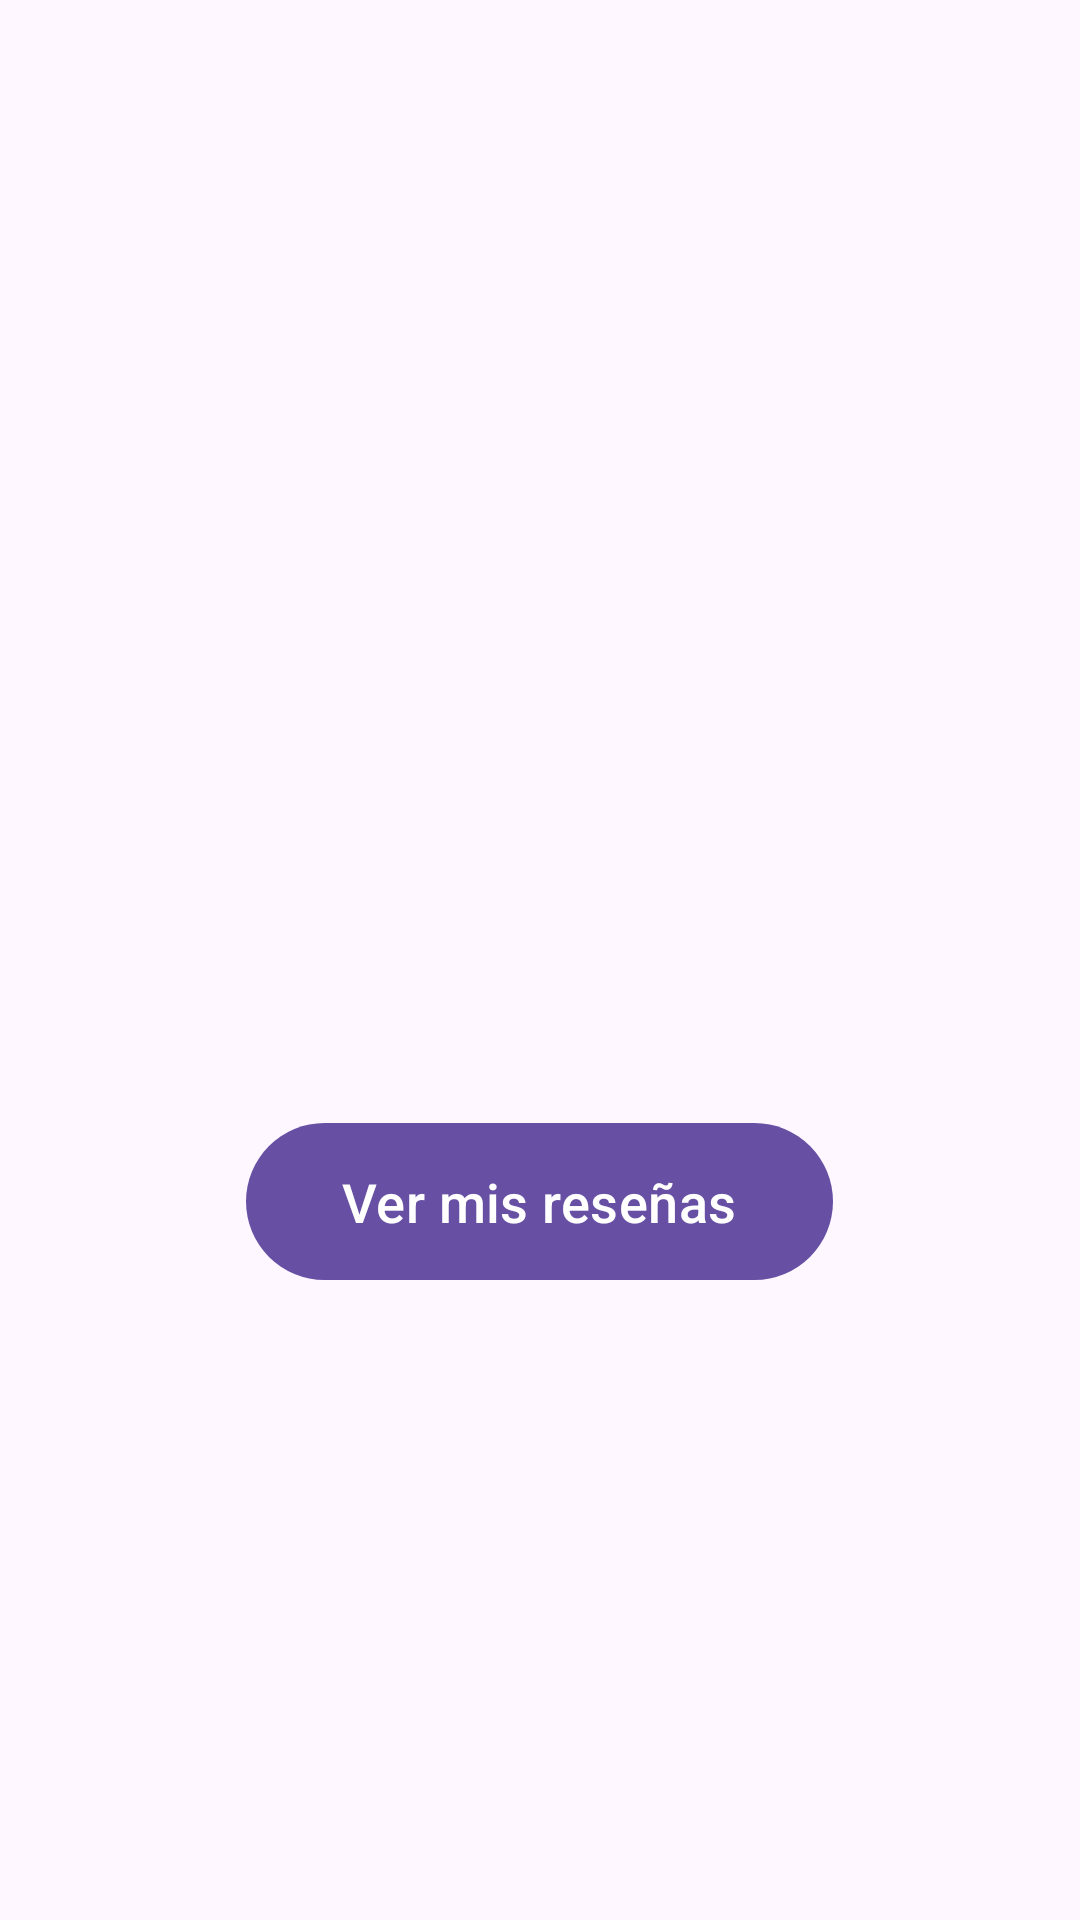

Reconstruct the res/layout file that produces this screen, plus the resources it refers to.
<!-- AndroidManifest.xml: application theme Theme.Proyecto -->
<!-- res/layout/activity_resena_main.xml -->
<?xml version="1.0" encoding="utf-8"?>
<LinearLayout
    xmlns:android="http://schemas.android.com/apk/res/android"
    xmlns:tools="http://schemas.android.com/tools"
    xmlns:app="http://schemas.android.com/apk/res-auto"
    android:layout_width="match_parent"
    android:layout_height="match_parent"
    android:orientation="vertical"
    android:gravity="center"
    android:padding="24dp">

    
    
    <TextView
        android:id="@+id/tvUsername"
        android:layout_width="wrap_content"
        android:layout_height="wrap_content"
        android:gravity="center"
        android:textSize="30sp"
        android:textStyle="bold"
        android:textColor="#1A237E"
        tools:text="\@jersontq" />

    
    
    <TextView
        android:id="@+id/tvEmail"
        android:layout_width="wrap_content"
        android:layout_height="wrap_content"
        android:layout_marginTop="20dp"
        android:gravity="center"
        android:textSize="18sp"
        android:textColor="@android:color/darker_gray"
        tools:text="jersontunquequispe@gmail.com" />

    
    
    <TextView
        android:id="@+id/tvFechaNacimiento"
        android:layout_width="wrap_content"
        android:layout_height="wrap_content"
        android:layout_marginTop="12dp"
        android:gravity="center"
        android:textSize="18sp"
        android:textColor="@android:color/darker_gray"
        tools:text="Nacimiento: 01/01/2000" />

    
    
    <Button
        android:id="@+id/btnVerResenas"
        android:layout_width="wrap_content"
        android:layout_height="wrap_content"
        android:text="Ver mis reseñas"
        android:layout_marginTop="40dp"
        android:paddingStart="32dp"
        android:paddingEnd="32dp"
        android:paddingTop="14dp"
        android:paddingBottom="14dp"
        android:textSize="18sp"/>

</LinearLayout>
<!-- resources referenced by this layout -->
<resources>
  <style name="Theme.Proyecto" parent="Base.Theme.Proyecto" />
  <style name="Base.Theme.Proyecto" parent="Theme.Material3.DayNight.NoActionBar">
          
          
      </style>
</resources>
